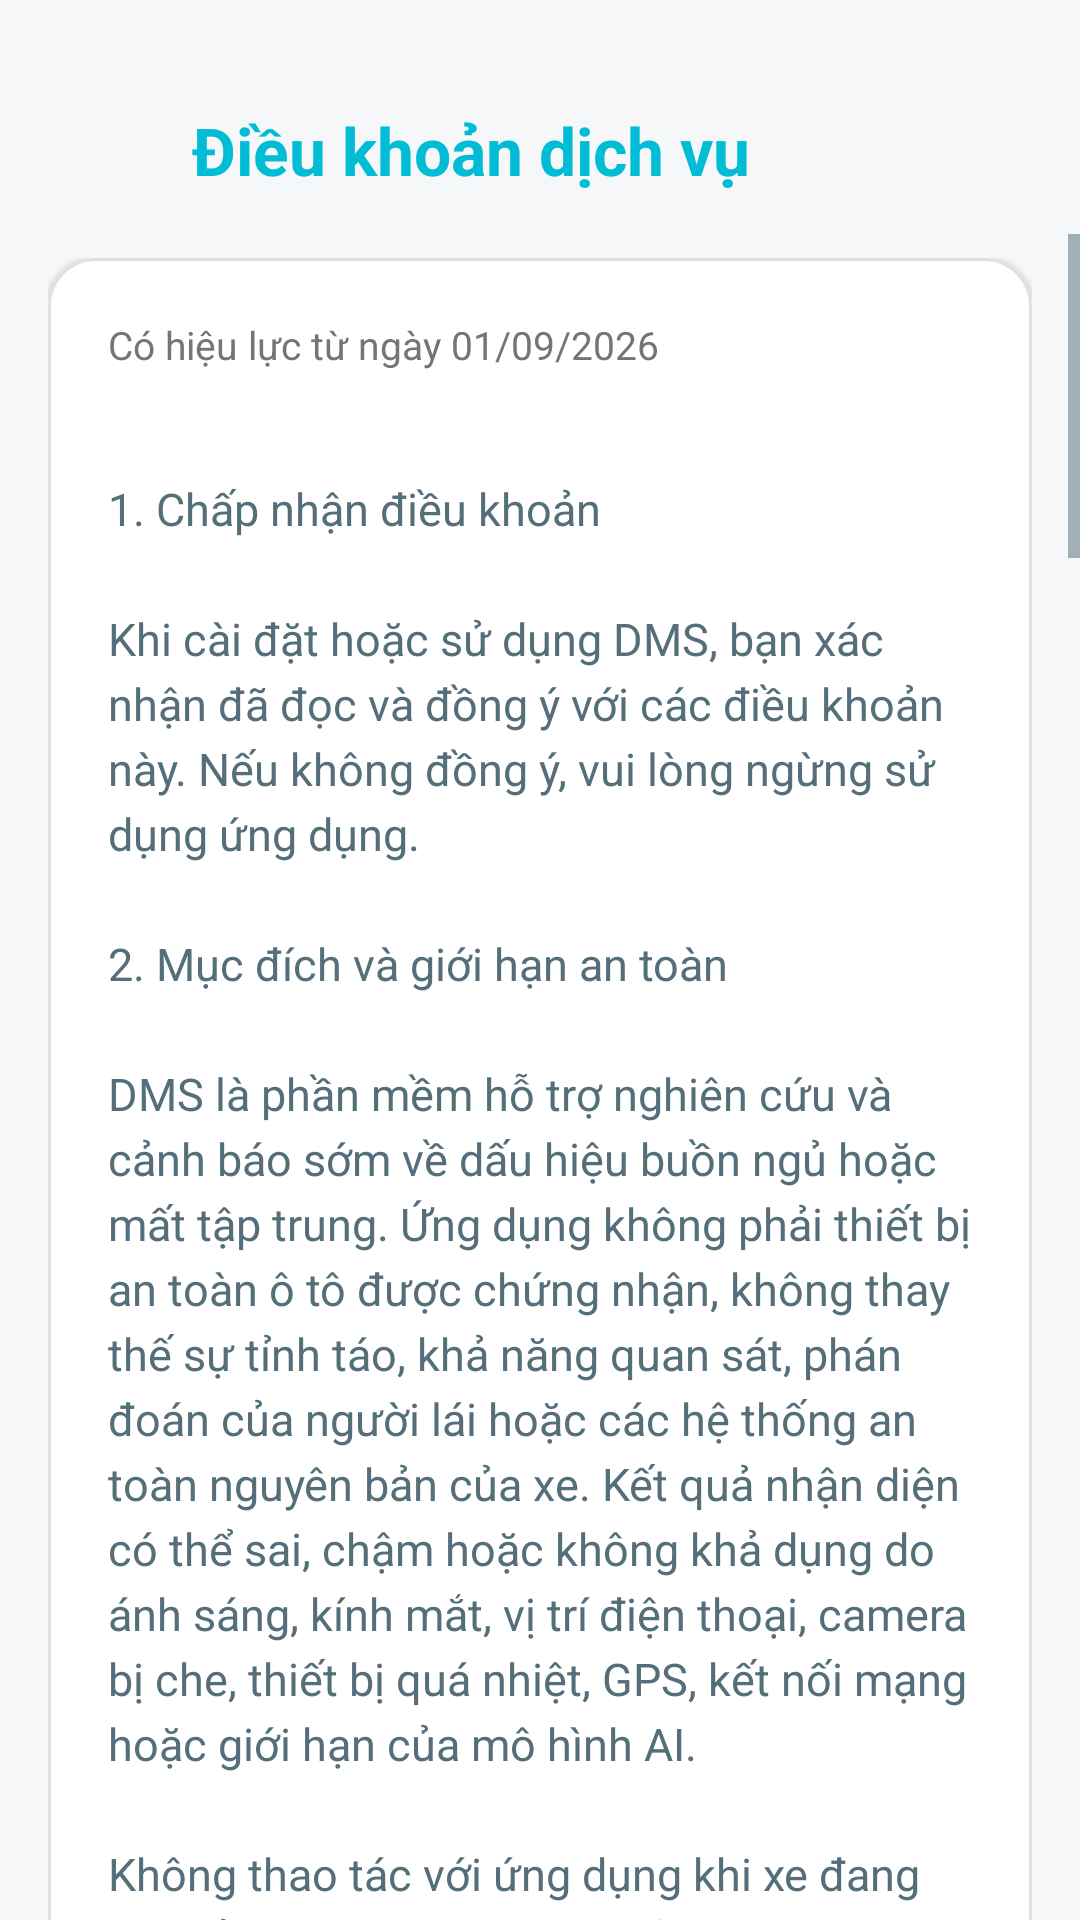

This screen was rendered from an Android layout file. Write that file and the resources it references.
<!-- AndroidManifest.xml: application theme Theme.DmsApplication -->
<!-- res/layout/fragment_terms_of_service.xml -->
<?xml version="1.0" encoding="utf-8"?>
<androidx.constraintlayout.widget.ConstraintLayout
    xmlns:android="http://schemas.android.com/apk/res/android"
    xmlns:app="http://schemas.android.com/apk/res-auto"
    android:layout_width="match_parent"
    android:layout_height="match_parent"
    android:background="@color/screen_background">

    <LinearLayout
        android:id="@+id/header"
        android:layout_width="0dp"
        android:layout_height="wrap_content"
        android:gravity="center_vertical"
        android:minHeight="56dp"
        android:orientation="horizontal"
        android:paddingStart="16dp"
        android:paddingTop="30dp"
        android:paddingEnd="16dp"
        android:paddingBottom="8dp"
        app:layout_constraintEnd_toEndOf="parent"
        app:layout_constraintStart_toStartOf="parent"
        app:layout_constraintTop_toTopOf="parent">

        <ImageView
            android:id="@+id/btnBack"
            android:layout_width="40dp"
            android:layout_height="40dp"
            android:contentDescription="@string/back"
            android:padding="8dp"
            android:src="@drawable/ic_back" />

        <TextView
            android:layout_width="0dp"
            android:layout_height="wrap_content"
            android:layout_marginStart="8dp"
            android:layout_weight="1"
            android:text="@string/terms_title"
            android:textColor="@color/brand_primary"
            android:textSize="22sp"
            android:textStyle="bold" />
    </LinearLayout>

    <ScrollView
        android:layout_width="0dp"
        android:layout_height="0dp"
        android:clipToPadding="false"
        android:fillViewport="true"
        app:layout_constraintBottom_toBottomOf="parent"
        app:layout_constraintEnd_toEndOf="parent"
        app:layout_constraintStart_toStartOf="parent"
        app:layout_constraintTop_toBottomOf="@id/header">

        <LinearLayout
            android:layout_width="match_parent"
            android:layout_height="wrap_content"
            android:orientation="vertical"
            android:paddingStart="16dp"
            android:paddingTop="8dp"
            android:paddingEnd="16dp"
            android:paddingBottom="32dp">

            <com.google.android.material.card.MaterialCardView
                android:layout_width="match_parent"
                android:layout_height="wrap_content"
                app:cardBackgroundColor="@color/surface"
                app:cardCornerRadius="16dp"
                app:cardElevation="1dp"
                app:strokeColor="@color/divider"
                app:strokeWidth="1dp">

                <LinearLayout
                    android:layout_width="match_parent"
                    android:layout_height="wrap_content"
                    android:orientation="vertical"
                    android:padding="20dp">

                    <TextView
                        android:layout_width="match_parent"
                        android:layout_height="wrap_content"
                        android:text="@string/terms_effective_date"
                        android:textColor="@color/text_muted"
                        android:textSize="13sp" />

                    <TextView
                        android:id="@+id/tvTermsVersion"
                        android:layout_width="match_parent"
                        android:layout_height="wrap_content"
                        android:layout_marginTop="2dp"
                        android:textColor="@color/text_muted"
                        android:textSize="13sp" />

                    <TextView
                        android:layout_width="match_parent"
                        android:layout_height="wrap_content"
                        android:layout_marginTop="16dp"
                        android:lineSpacingExtra="4dp"
                        android:text="@string/terms_body"
                        android:textColor="@color/text_secondary"
                        android:textIsSelectable="true"
                        android:textSize="15sp" />
                </LinearLayout>
            </com.google.android.material.card.MaterialCardView>
        </LinearLayout>
    </ScrollView>
</androidx.constraintlayout.widget.ConstraintLayout>
<!-- resources referenced by this layout -->
<resources>
  <color name="brand_primary">#00BCD5</color>
  <color name="divider">#E0E0E0</color>
  <color name="screen_background">#F5F7F8</color>
  <color name="surface">#FFFFFF</color>
  <color name="text_muted">#757575</color>
  <color name="text_secondary">#546E7A</color>
  <string name="back">Quay lại</string>
  <string name="terms_effective_date">Có hiệu lực từ ngày 01/09/2026</string>
  <string name="terms_title">Điều khoản dịch vụ</string>
  <color name="brand_primary_variant">#0097A7</color>
  <color name="on_primary">#FFFFFF</color>
  <color name="text_primary">#212121</color>
  <color name="icon_secondary">#546E7A</color>
</resources>
